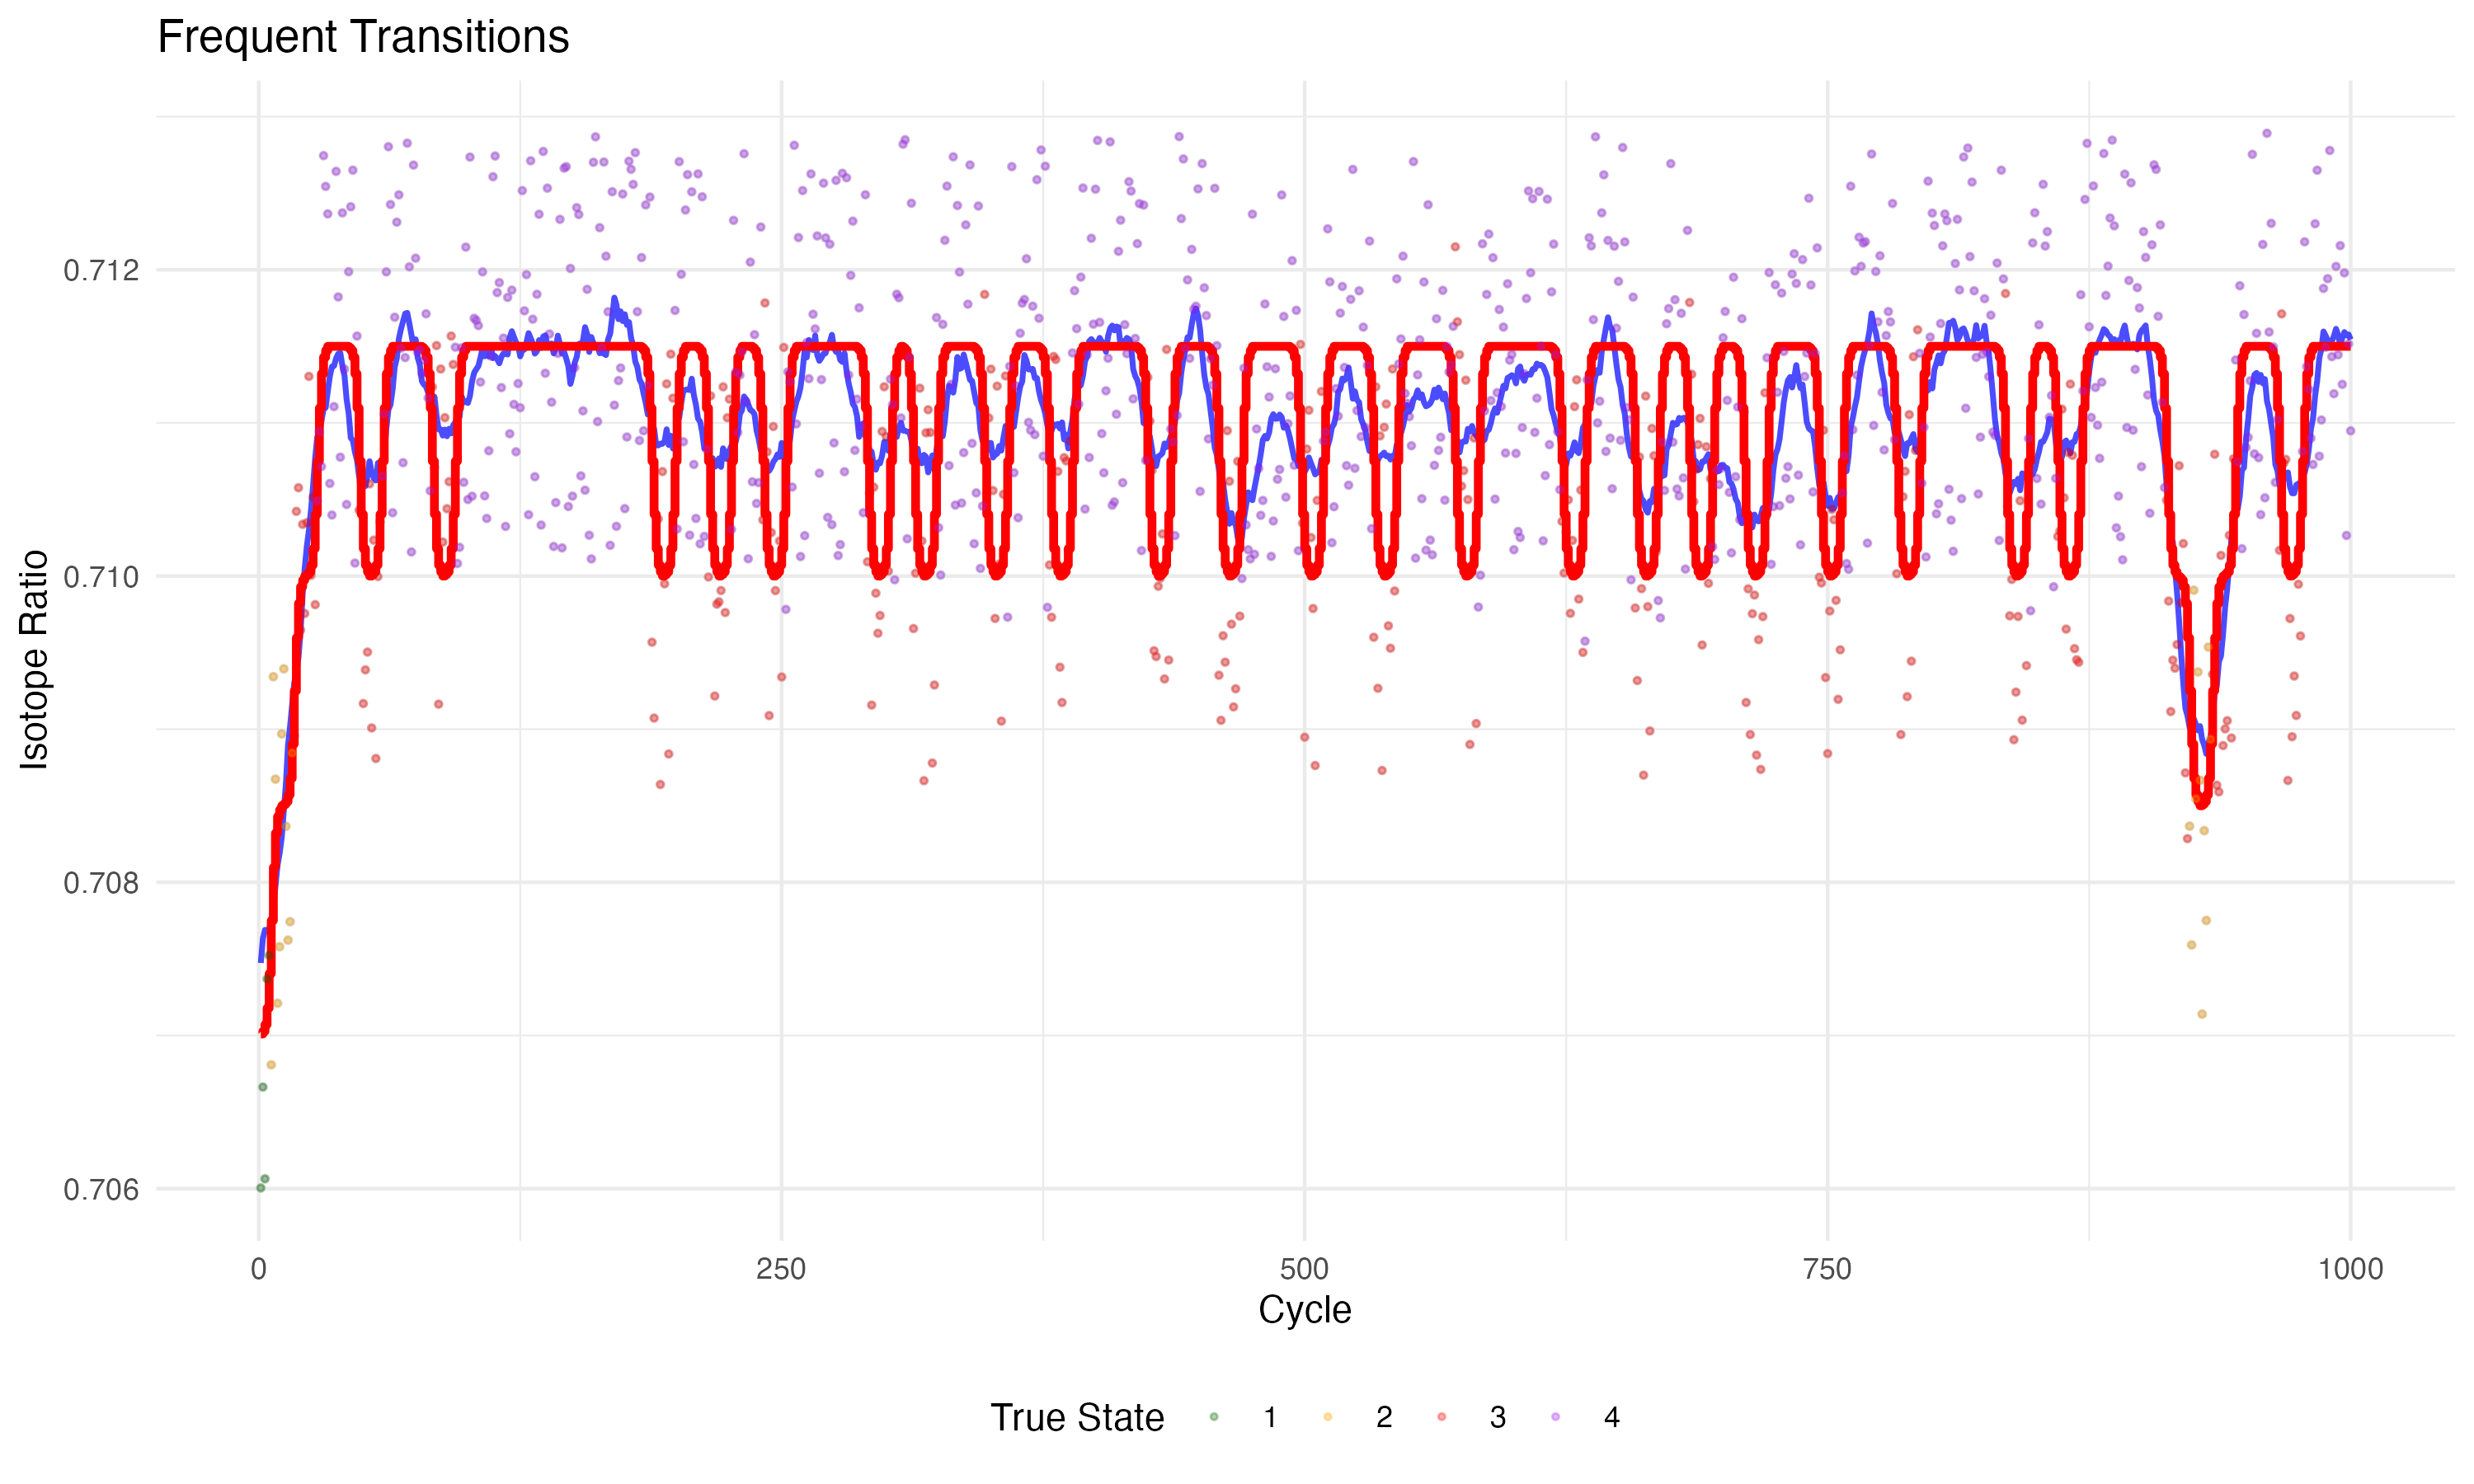

The file beside this chart, header and first rows:
Cycle, Time, Iso, LatentIso, Microns, Fish_id, Watershed, Year, MA, TrueState, StateConfidence
1, 0, 0.706, 0.707, 302, simulated_frequent, Simulated, 2023, 0.7075, 1, 0.9933
2, 0.524, 0.7067, 0.707, 304, simulated_frequent, Simulated, 2023, 0.7076, 1, 0.982
3, 1.048, 0.7061, 0.7071, 306, simulated_frequent, Simulated, 2023, 0.7077, 1, 0.9526
4, 1.572, 0.7074, 0.7072, 308, simulated_frequent, Simulated, 2023, 0.7077, 1, 0.8808
5, 2.096, 0.7075, 0.7074, 310, simulated_frequent, Simulated, 2023, 0.7077, 1, 0.7311
6, 2.62, 0.7068, 0.7077, 312, simulated_frequent, Simulated, 2023, 0.7078, 2, 0.5
7, 3.144, 0.7093, 0.7081, 314, simulated_frequent, Simulated, 2023, 0.7078, 2, 0.7311
8, 3.668, 0.7087, 0.7083, 316, simulated_frequent, Simulated, 2023, 0.708, 2, 0.8808
9, 4.192, 0.7072, 0.7084, 318, simulated_frequent, Simulated, 2023, 0.7081, 2, 0.9526
10, 4.716, 0.7076, 0.7085, 320, simulated_frequent, Simulated, 2023, 0.7082, 2, 0.982
11, 5.24, 0.709, 0.7085, 322, simulated_frequent, Simulated, 2023, 0.7083, 2, 0.9933
12, 5.764, 0.7094, 0.7085, 324, simulated_frequent, Simulated, 2023, 0.7085, 2, 0.9933
13, 6.288, 0.7084, 0.7085, 326, simulated_frequent, Simulated, 2023, 0.7086, 2, 0.982
14, 6.812, 0.7076, 0.7086, 328, simulated_frequent, Simulated, 2023, 0.7089, 2, 0.9526
15, 7.336, 0.7077, 0.7087, 330, simulated_frequent, Simulated, 2023, 0.709, 2, 0.8808
16, 7.86, 0.7088, 0.7089, 332, simulated_frequent, Simulated, 2023, 0.7092, 2, 0.7311
17, 8.384, 0.709, 0.7093, 334, simulated_frequent, Simulated, 2023, 0.7093, 3, 0.5
18, 8.908, 0.7104, 0.7096, 336, simulated_frequent, Simulated, 2023, 0.7094, 3, 0.7311
19, 9.432, 0.7106, 0.7098, 338, simulated_frequent, Simulated, 2023, 0.7095, 3, 0.8808
20, 9.956, 0.7096, 0.7099, 340, simulated_frequent, Simulated, 2023, 0.7096, 3, 0.9526
21, 10.48, 0.7103, 0.71, 342, simulated_frequent, Simulated, 2023, 0.7099, 3, 0.982
22, 11, 0.7098, 0.71, 344, simulated_frequent, Simulated, 2023, 0.7101, 3, 0.9933
23, 11.53, 0.7103, 0.71, 346, simulated_frequent, Simulated, 2023, 0.7102, 3, 0.9933
24, 12.05, 0.7113, 0.71, 348, simulated_frequent, Simulated, 2023, 0.7103, 3, 0.982
25, 12.58, 0.71, 0.7101, 350, simulated_frequent, Simulated, 2023, 0.7104, 3, 0.9526
26, 13.1, 0.7105, 0.7102, 352, simulated_frequent, Simulated, 2023, 0.7106, 3, 0.8808
27, 13.62, 0.7098, 0.7104, 354, simulated_frequent, Simulated, 2023, 0.7108, 3, 0.7311
28, 14.15, 0.7105, 0.7107, 356, simulated_frequent, Simulated, 2023, 0.7109, 4, 0.5
29, 14.67, 0.7109, 0.7111, 358, simulated_frequent, Simulated, 2023, 0.7109, 4, 0.7311
30, 15.2, 0.7107, 0.7113, 360, simulated_frequent, Simulated, 2023, 0.711, 4, 0.8808
31, 15.72, 0.7127, 0.7114, 362, simulated_frequent, Simulated, 2023, 0.7111, 4, 0.9526
32, 16.24, 0.7125, 0.7115, 364, simulated_frequent, Simulated, 2023, 0.7111, 4, 0.982
33, 16.77, 0.7124, 0.7115, 366, simulated_frequent, Simulated, 2023, 0.7112, 4, 0.9933
34, 17.29, 0.7106, 0.7115, 368, simulated_frequent, Simulated, 2023, 0.7113, 4, 1
35, 17.82, 0.7104, 0.7115, 370, simulated_frequent, Simulated, 2023, 0.7114, 4, 1
36, 18.34, 0.7111, 0.7115, 372, simulated_frequent, Simulated, 2023, 0.7114, 4, 1
37, 18.86, 0.7126, 0.7115, 374, simulated_frequent, Simulated, 2023, 0.7114, 4, 1
38, 19.39, 0.7118, 0.7115, 376, simulated_frequent, Simulated, 2023, 0.7115, 4, 1
39, 19.91, 0.7108, 0.7115, 378, simulated_frequent, Simulated, 2023, 0.7115, 4, 1
40, 20.44, 0.7124, 0.7115, 380, simulated_frequent, Simulated, 2023, 0.7114, 4, 1
41, 20.96, 0.7114, 0.7115, 382, simulated_frequent, Simulated, 2023, 0.7113, 4, 1
42, 21.48, 0.7105, 0.7115, 384, simulated_frequent, Simulated, 2023, 0.7112, 4, 1
43, 22.01, 0.712, 0.7115, 386, simulated_frequent, Simulated, 2023, 0.7111, 4, 0.9933
44, 22.53, 0.7124, 0.7115, 388, simulated_frequent, Simulated, 2023, 0.7109, 4, 0.982
45, 23.06, 0.7127, 0.7114, 390, simulated_frequent, Simulated, 2023, 0.7109, 4, 0.9526
46, 23.58, 0.7101, 0.7113, 392, simulated_frequent, Simulated, 2023, 0.7108, 4, 0.8808
47, 24.1, 0.7116, 0.7111, 394, simulated_frequent, Simulated, 2023, 0.7108, 4, 0.7311
48, 24.63, 0.7104, 0.7107, 396, simulated_frequent, Simulated, 2023, 0.7106, 3, 0.5
49, 25.15, 0.7106, 0.7104, 398, simulated_frequent, Simulated, 2023, 0.7106, 3, 0.7311
50, 25.68, 0.7092, 0.7102, 400, simulated_frequent, Simulated, 2023, 0.7106, 3, 0.8808
51, 26.2, 0.7094, 0.7101, 402, simulated_frequent, Simulated, 2023, 0.7106, 3, 0.9526
52, 26.72, 0.7095, 0.71, 404, simulated_frequent, Simulated, 2023, 0.7107, 3, 0.982
53, 27.25, 0.7106, 0.71, 406, simulated_frequent, Simulated, 2023, 0.7107, 3, 0.9933
54, 27.77, 0.709, 0.71, 408, simulated_frequent, Simulated, 2023, 0.7107, 3, 0.9933
55, 28.3, 0.7102, 0.71, 410, simulated_frequent, Simulated, 2023, 0.7106, 3, 0.982
56, 28.82, 0.7088, 0.7101, 412, simulated_frequent, Simulated, 2023, 0.7106, 3, 0.9526
57, 29.34, 0.71, 0.7102, 414, simulated_frequent, Simulated, 2023, 0.7107, 3, 0.8808
58, 29.87, 0.7104, 0.7104, 416, simulated_frequent, Simulated, 2023, 0.7107, 3, 0.7311
59, 30.39, 0.7107, 0.7107, 418, simulated_frequent, Simulated, 2023, 0.7107, 4, 0.5
60, 30.92, 0.7111, 0.7111, 420, simulated_frequent, Simulated, 2023, 0.7108, 4, 0.7311
... 940 more rows
